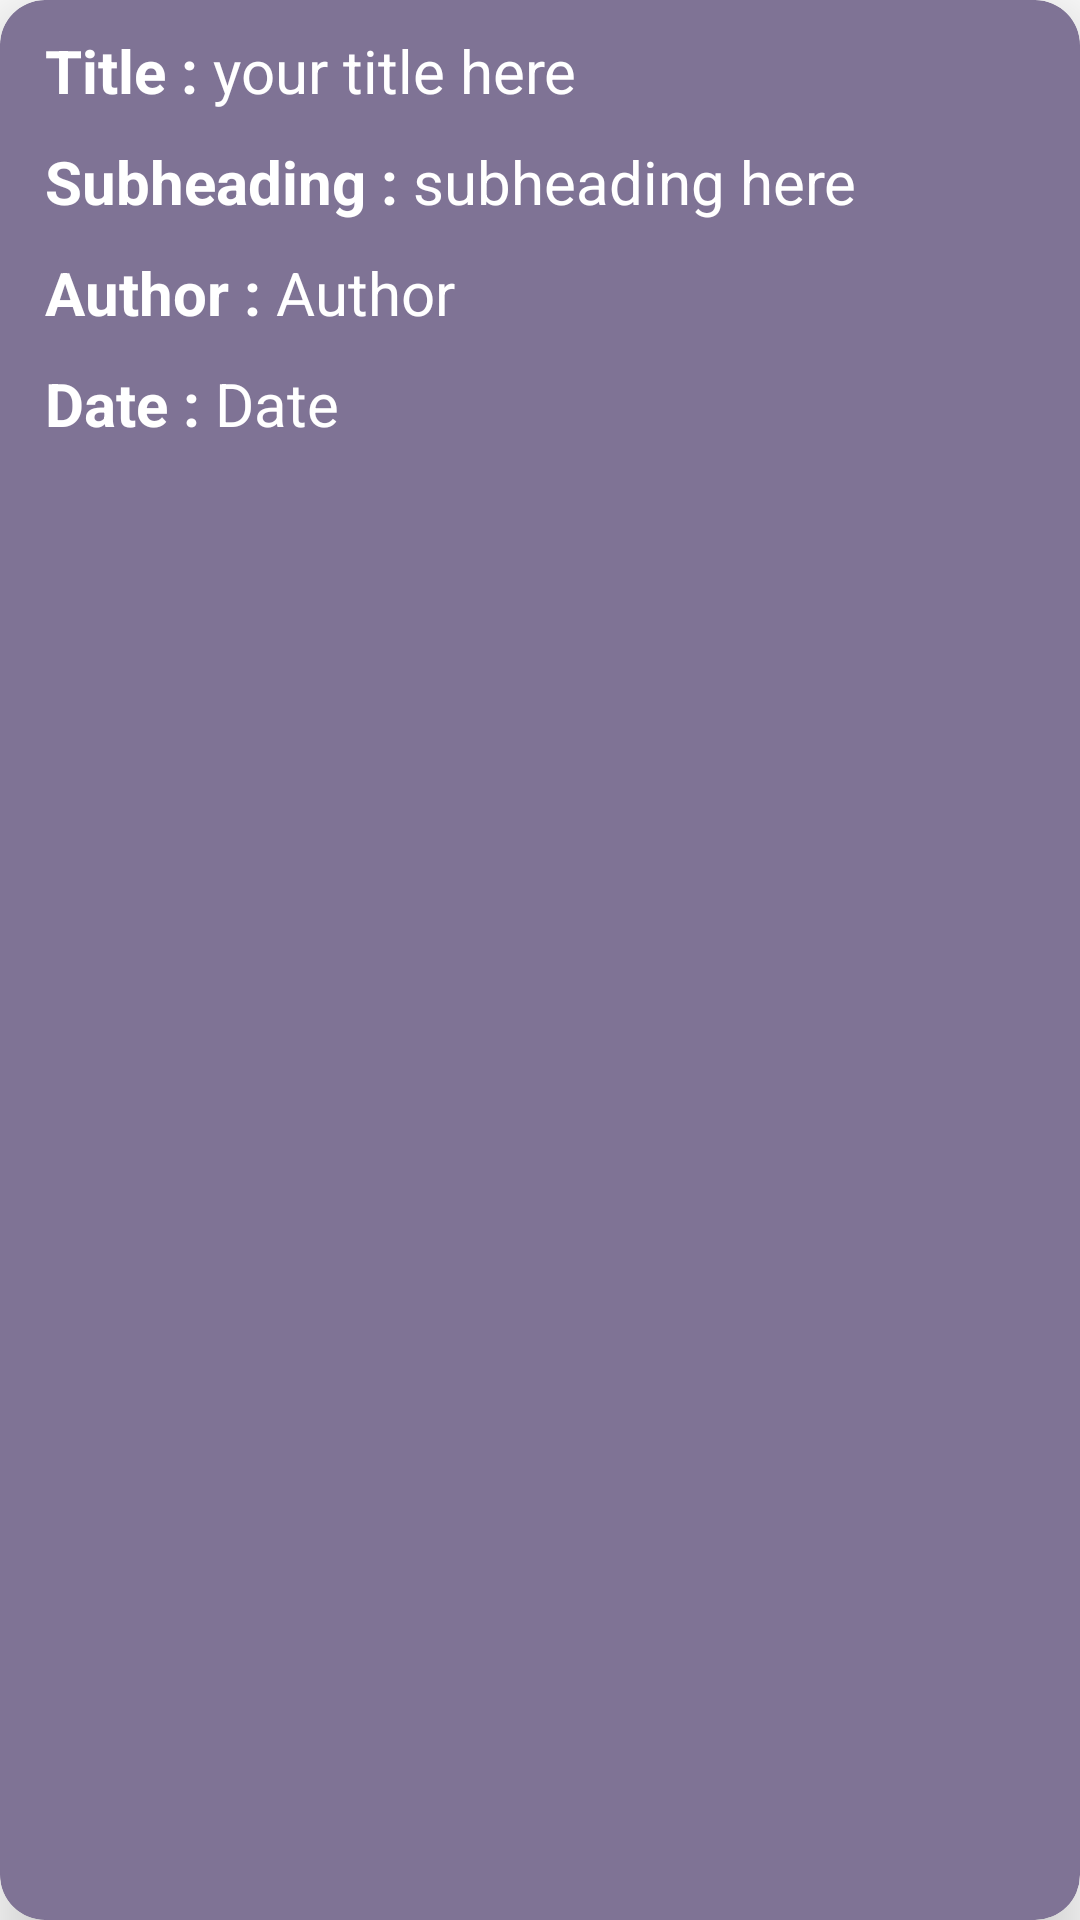

Reconstruct the res/layout file that produces this screen, plus the resources it refers to.
<!-- AndroidManifest.xml: application theme Theme.PICTConnect -->
<!-- res/layout/card_placement.xml -->
<?xml version="1.0" encoding="utf-8"?>
<androidx.cardview.widget.CardView xmlns:android="http://schemas.android.com/apk/res/android"
    xmlns:app="http://schemas.android.com/apk/res-auto"
    android:layout_width="match_parent"
    android:layout_height="wrap_content"
    android:layout_margin="10dp"
    app:cardBackgroundColor="@color/colorPrimaryDark"
    app:cardCornerRadius="15dp"
    app:cardElevation="15dp"
    android:id="@+id/cardV"
    >

    <LinearLayout

        android:layout_width="match_parent"
        android:layout_height="wrap_content"
        android:orientation="vertical"
        android:padding="5dp"
        >

        <LinearLayout
            android:layout_width="match_parent"
            android:layout_height="wrap_content"
            android:layout_marginHorizontal="10dp"
            android:layout_marginVertical="5dp"
            android:orientation="horizontal">


            <TextView
                android:layout_width="wrap_content"
                android:layout_height="wrap_content"
                android:text="Title : "
                android:textColor="@color/white"
                android:textSize="20sp"
                android:textStyle="bold" />

            <TextView
                android:id="@+id/title"
                android:layout_width="0dp"
                android:layout_height="wrap_content"
                android:layout_weight="2"
                android:text="your title here"
                android:textColor="@color/white"
                android:textSize="20sp" />
        </LinearLayout>


        <LinearLayout
            android:layout_width="match_parent"
            android:layout_height="wrap_content"
            android:layout_marginHorizontal="10dp"
            android:layout_marginVertical="5dp"
            android:orientation="horizontal">

            <TextView
                android:layout_width="wrap_content"
                android:layout_height="wrap_content"
                android:text="Subheading : "
                android:textColor="@color/white"
                android:textSize="20sp"
                android:textStyle="bold" />

            <TextView
                android:id="@+id/subheading"
                android:layout_width="0dp"
                android:layout_height="wrap_content"
                android:layout_weight="2"
                android:text="subheading here"
                android:textColor="@color/white"
                android:textSize="20sp" />
        </LinearLayout>

        <LinearLayout
            android:layout_width="match_parent"
            android:layout_height="wrap_content"
            android:layout_marginHorizontal="10dp"
            android:layout_marginVertical="5dp"
            android:orientation="horizontal">

            <TextView
                android:layout_width="wrap_content"
                android:layout_height="wrap_content"

                android:text="Author : "
                android:textColor="@color/white"
                android:textSize="20sp"
                android:textStyle="bold" />

            <TextView
                android:id="@+id/author"
                android:layout_width="0dp"
                android:layout_height="wrap_content"
                android:layout_weight="2"

                android:text="Author"
                android:textColor="@color/white"
                android:textSize="20sp" />
        </LinearLayout>

        <LinearLayout
            android:layout_width="match_parent"
            android:layout_height="wrap_content"
            android:layout_marginHorizontal="10dp"
            android:layout_marginVertical="5dp"
            android:orientation="horizontal">

            <TextView
                android:layout_width="wrap_content"
                android:layout_height="wrap_content"
                android:text="Date : "
                android:textColor="@color/white"
                android:textSize="20sp"
                android:textStyle="bold" />

            <TextView
                android:id="@+id/date"
                android:layout_width="0dp"
                android:layout_height="wrap_content"
                android:layout_weight="2"
                android:text="Date"
                android:textColor="@color/white"
                android:textSize="20sp" />
        </LinearLayout>
    </LinearLayout>
</androidx.cardview.widget.CardView>
<!-- resources referenced by this layout -->
<resources>
  <color name="colorPrimaryDark">#7f7395</color>
  <color name="white">#FFFFFFFF</color>
  <style name="Theme.PICTConnect" parent="Theme.MaterialComponents.DayNight.DarkActionBar">
          
          <item name="colorPrimary">@color/purple_500</item>
          <item name="colorPrimaryVariant">@color/purple_700</item>
          <item name="colorOnPrimary">@color/white</item>
          
          <item name="colorSecondary">@color/teal_200</item>
          <item name="colorSecondaryVariant">@color/teal_700</item>
          <item name="colorOnSecondary">@color/black</item>
          
          <item name="android:statusBarColor" tools:targetApi="l">?attr/colorPrimaryVariant</item>
          
      </style>
  <color name="purple_500">#FF6200EE</color>
  <color name="purple_700">#FF3700B3</color>
  <color name="teal_200">#FF03DAC5</color>
  <color name="teal_700">#FF018786</color>
  <color name="black">#FF000000</color>
</resources>
